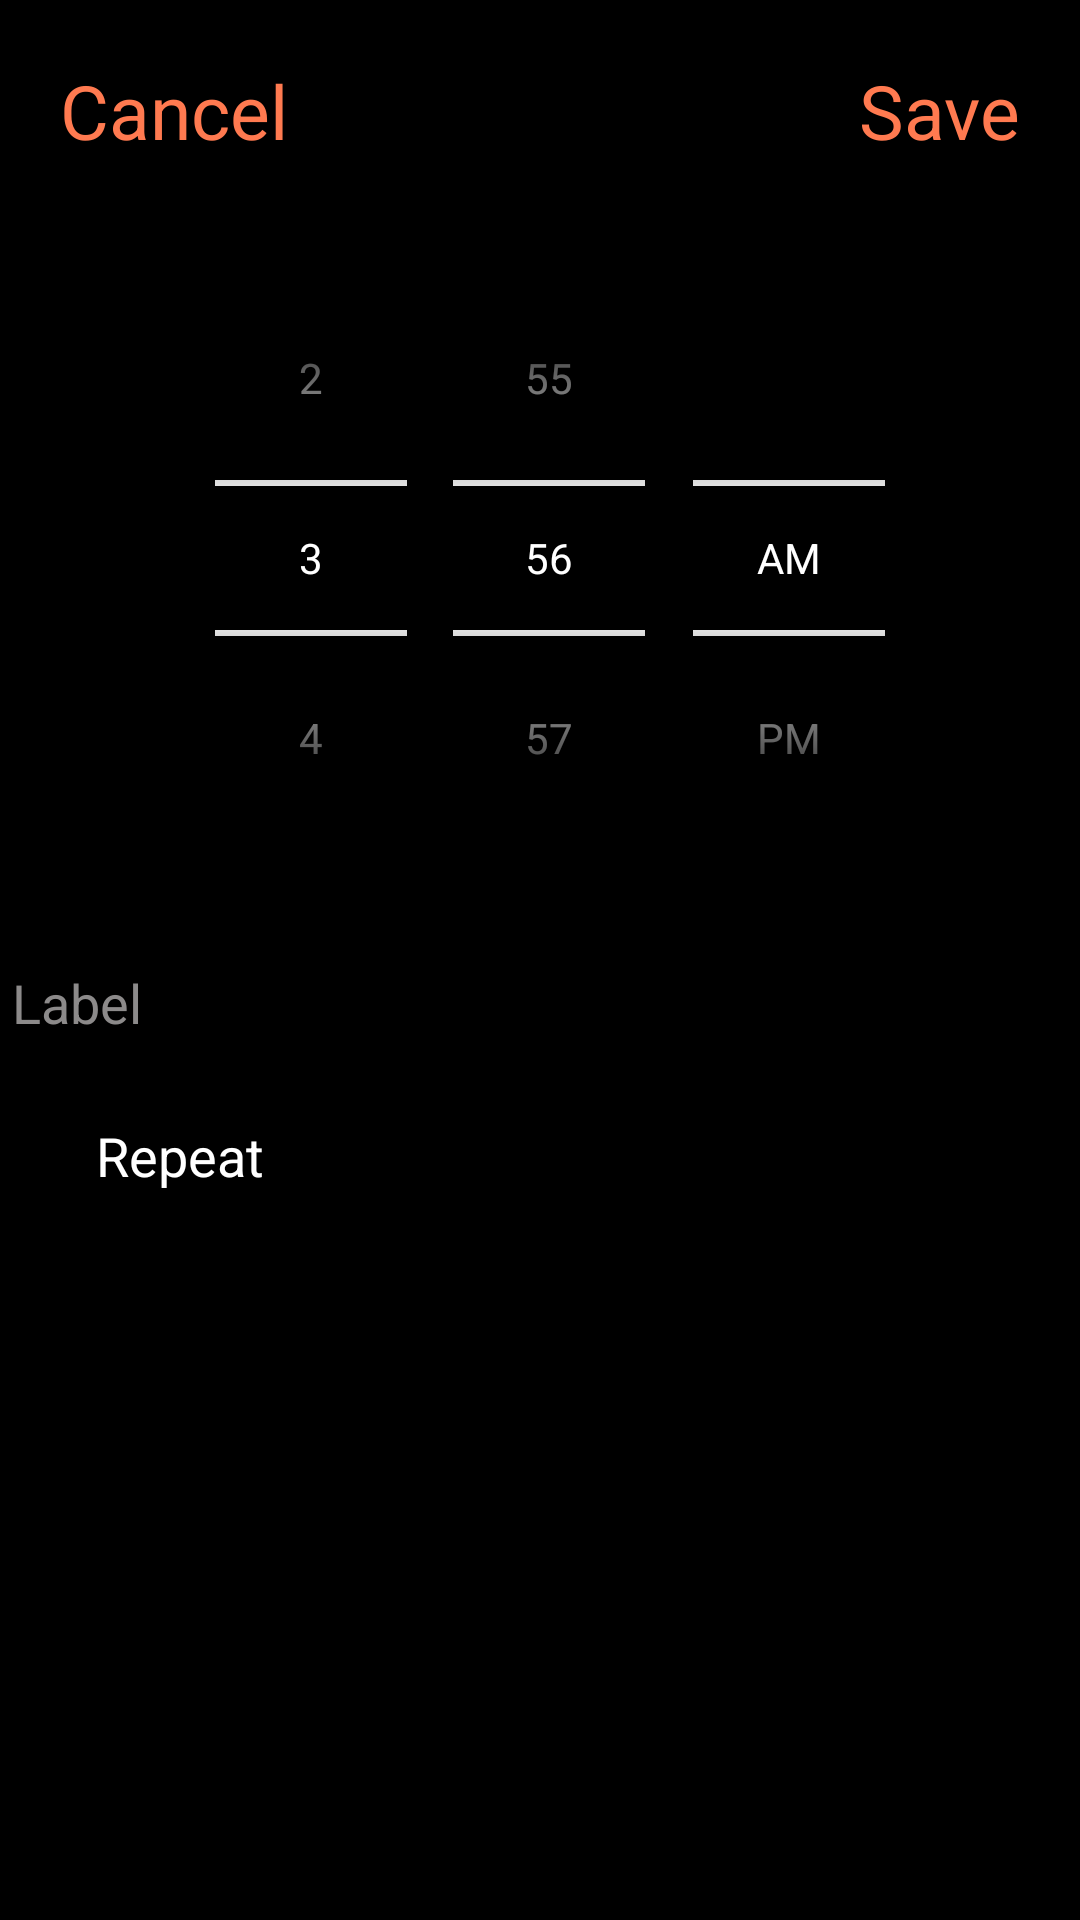

Write the Android layout XML for this screen, with the resource values it uses.
<!-- AndroidManifest.xml: application theme Theme.AlarmApp -->
<!-- res/layout/fragment_add_alarm.xml -->
<?xml version="1.0" encoding="utf-8"?>
<androidx.constraintlayout.widget.ConstraintLayout xmlns:android="http://schemas.android.com/apk/res/android"
    xmlns:app="http://schemas.android.com/apk/res-auto"
    xmlns:tools="http://schemas.android.com/tools"
    android:id="@+id/addAlarmLayout"
    android:layout_width="match_parent"
    android:layout_height="match_parent"
    android:background="@color/black"
    tools:context="fragments.AddAlarmFragment">

    <TextView
        android:id="@+id/txtSave"
        android:layout_width="wrap_content"
        android:layout_height="wrap_content"
        android:layout_marginTop="20dp"
        android:layout_marginRight="20dp"
        android:text="Save"
        android:textColor="@color/orange"
        android:textSize="25dp"
        app:layout_constraintRight_toRightOf="parent"
        app:layout_constraintTop_toTopOf="parent" />

    <TextView
        android:id="@+id/txtCancel"
        android:layout_width="wrap_content"
        android:layout_height="wrap_content"
        android:layout_marginLeft="20dp"
        android:layout_marginTop="20dp"
        android:text="Cancel"
        android:textColor="@color/orange"
        android:textSize="25dp"
        app:layout_constraintLeft_toLeftOf="parent"
        app:layout_constraintTop_toTopOf="parent" />

    <TimePicker
        android:id="@+id/timePicker"
        style="@style/myTimePickerStyle"
        android:layout_width="wrap_content"
        android:layout_height="wrap_content"
        android:layout_marginStart="20dp"
        android:layout_marginBottom="348dp"
        android:theme="@style/myTimePickerStyle"
        android:timePickerMode="spinner"
        app:layout_constraintBottom_toBottomOf="parent"
        app:layout_constraintEnd_toEndOf="parent"
        app:layout_constraintHorizontal_bias="0.422"
        app:layout_constraintStart_toStartOf="parent" />

    <EditText
        android:id="@+id/edtAlarmLabel"
        android:layout_width="match_parent"
        android:layout_height="wrap_content"
        android:layout_marginTop="20dp"
        android:hint="Label"
        android:singleLine="true"
        android:textColor="@color/white"
        android:textColorHint="#8C8A8A"
        android:textSize="18dp"
        app:layout_constraintTop_toBottomOf="@id/timePicker"
        tools:layout_editor_absoluteX="20dp" />

    <CheckBox
        android:id="@+id/checkRecur"
        android:layout_width="match_parent"
        android:layout_height="wrap_content"
        android:layout_marginTop="8dp"
        android:checked="false"
        android:text="Repeat"
        android:textColor="@color/white"
        android:textSize="18sp"
        app:layout_constraintTop_toBottomOf="@id/edtAlarmLabel"
        tools:layout_editor_absoluteX="0dp" />

    <LinearLayout
        android:id="@+id/recurLayout"
        android:layout_width="match_parent"
        android:layout_height="wrap_content"
        android:layout_marginTop="10dp"
        android:background="@color/black"
        android:gravity="center"
        android:orientation="vertical"
        android:padding="20dp"
        android:weightSum="12"
        android:visibility="gone"
        app:layout_constraintBottom_toBottomOf="parent"
        app:layout_constraintLeft_toLeftOf="parent"
        app:layout_constraintRight_toRightOf="parent"
        app:layout_constraintTop_toTopOf="parent">

        <TextView
            android:id="@+id/btnDoneRecur"
            android:layout_width="wrap_content"
            android:layout_height="wrap_content"
            android:layout_gravity="right"
            android:layout_marginBottom="70dp"
            android:text="Done"
            android:textColor="@color/orange"
            android:textSize="25dp" />

        <CheckBox
            android:id="@+id/checkMon"
            android:layout_width="match_parent"
            android:layout_height="wrap_content"
            android:layout_gravity="left"
            android:layout_weight="1"
            android:checked="false"
            android:text="Monday"
            android:textColor="@color/white"
            android:textSize="20sp" />

        <CheckBox
            android:id="@+id/checkTue"
            android:layout_width="match_parent"
            android:layout_height="wrap_content"
            android:layout_gravity="left"
            android:layout_weight="1"
            android:checked="false"
            android:text="Tuesday"
            android:textColor="@color/white"
            android:textSize="20dp" />

        <CheckBox
            android:id="@+id/checkWed"
            android:layout_width="match_parent"
            android:layout_height="wrap_content"
            android:layout_gravity="left"
            android:layout_weight="1"
            android:text="Wednesday"
            android:textColor="@color/white"
            android:textSize="20dp" />

        <CheckBox
            android:id="@+id/checkThu"
            android:layout_width="match_parent"
            android:layout_height="wrap_content"
            android:layout_gravity="left"
            android:layout_weight="1"
            android:text="Thursday"
            android:textColor="@color/white"
            android:textSize="20dp" />

        <CheckBox
            android:id="@+id/checkFri"
            android:layout_width="match_parent"
            android:layout_height="wrap_content"
            android:layout_gravity="left"
            android:layout_weight="1"
            android:text="Friday"
            android:textColor="@color/white"
            android:textSize="20dp" />

        <CheckBox
            android:id="@+id/checkSat"
            android:layout_width="match_parent"
            android:layout_height="wrap_content"
            android:layout_gravity="left"
            android:layout_weight="1"
            android:text="Saturday"
            android:textColor="@color/white"
            android:textSize="20dp" />

        <CheckBox
            android:id="@+id/checkSun"
            android:layout_width="match_parent"
            android:layout_height="wrap_content"
            android:layout_gravity="left"
            android:layout_weight="1"
            android:text="Sunday"
            android:textColor="@color/white"
            android:textSize="20dp" />

    </LinearLayout>

</androidx.constraintlayout.widget.ConstraintLayout>
<!-- resources referenced by this layout -->
<resources>
  <color name="black">#FF000000</color>
  <color name="orange">#FF7A50</color>
  <color name="white">#FFFFFFFF</color>
  <style name="myTimePickerStyle" parent="@android:style/Widget.Material.Light.TimePicker">
          
          
          
          
          <item name="android:timePickerMode">spinner</item>
          <item name="colorControlActivated">@color/white</item>
          <item name="colorAccent">@color/white</item>
          <item name="android:textColorPrimary">@color/white</item>
          <item name="android:textColorSecondary">@color/white</item>
      </style>
  <style name="Theme.AlarmApp" parent="Theme.MaterialComponents.DayNight.DarkActionBar">
          
          <item name="colorPrimary">@color/purple_500</item>
          <item name="colorPrimaryVariant">@color/purple_700</item>
          <item name="colorOnPrimary">@color/white</item>
          
          <item name="colorSecondary">@color/teal_200</item>
          <item name="colorSecondaryVariant">@color/teal_700</item>
          <item name="colorOnSecondary">@color/white</item>
          
          <item name="android:statusBarColor" tools:targetApi="l">?attr/colorPrimaryVariant</item>
          <item name="android:timePickerStyle">@style/myTimePickerStyle</item>
          <item name="android:listDivider">@color/white</item>
          
      </style>
  <color name="purple_500">#FF6200EE</color>
  <color name="purple_700">#FF3700B3</color>
  <color name="teal_200">#FF03DAC5</color>
  <color name="teal_700">#FF018786</color>
</resources>
